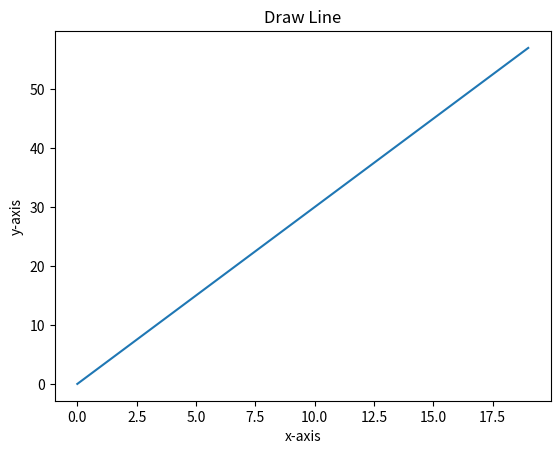

The matplotlib source for this figure:
'''
[redacted]
@Date: 2021-04-16 07:43:25
[redacted]
@Last Modified time: 2021-04-16 07:47:09
@Title : Matplotlib_Python-1
'''
'''
Write a Python program to draw a line with suitable label in the x axis, y axis and a title
'''
from matplotlib import pyplot as plt
x = range(0,20)
y = [i*3 for i in x]
plt.plot(x,y)
plt.xlabel('x-axis')
plt.ylabel('y-axis')
plt.title('Draw Line')
plt.show()